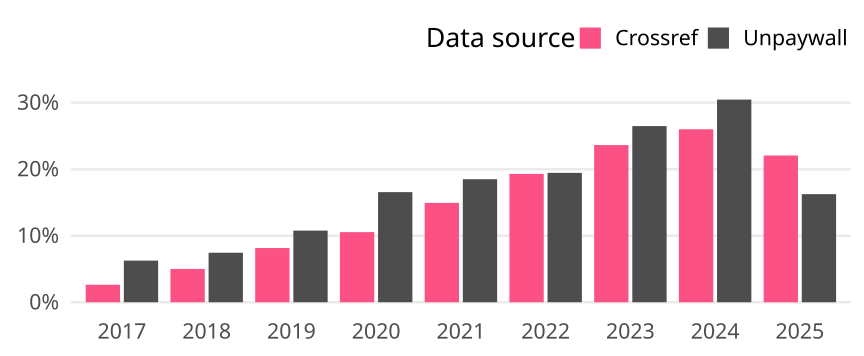

The data file committed next to this chart (first rows):
cr_year, cat, article_total, name, oa_articles, oa_share
2017, Global, 67935, Crossref, 1787, 0.0263
2017, Global, 67935, Unpaywall, 4250, 0.06256
2018, Global, 66604, Crossref, 3334, 0.05006
2018, Global, 66604, Unpaywall, 4957, 0.07442
2019, Global, 53960, Crossref, 4396, 0.08147
2019, Global, 53960, Unpaywall, 5808, 0.1076
2020, Global, 59698, Crossref, 6289, 0.1053
2020, Global, 59698, Unpaywall, 9878, 0.1655
2021, Global, 56022, Crossref, 8363, 0.1493
2021, Global, 56022, Unpaywall, 10359, 0.1849
2022, Global, 49027, Crossref, 9458, 0.1929
2022, Global, 49027, Unpaywall, 9532, 0.1944
2023, Global, 48201, Crossref, 11384, 0.2362
2023, Global, 48201, Unpaywall, 12758, 0.2647
2024, Global, 49676, Crossref, 12915, 0.26
2024, Global, 49676, Unpaywall, 15128, 0.3045
2025, Global, 19645, Crossref, 4332, 0.2205
2025, Global, 19645, Unpaywall, 3191, 0.1624
